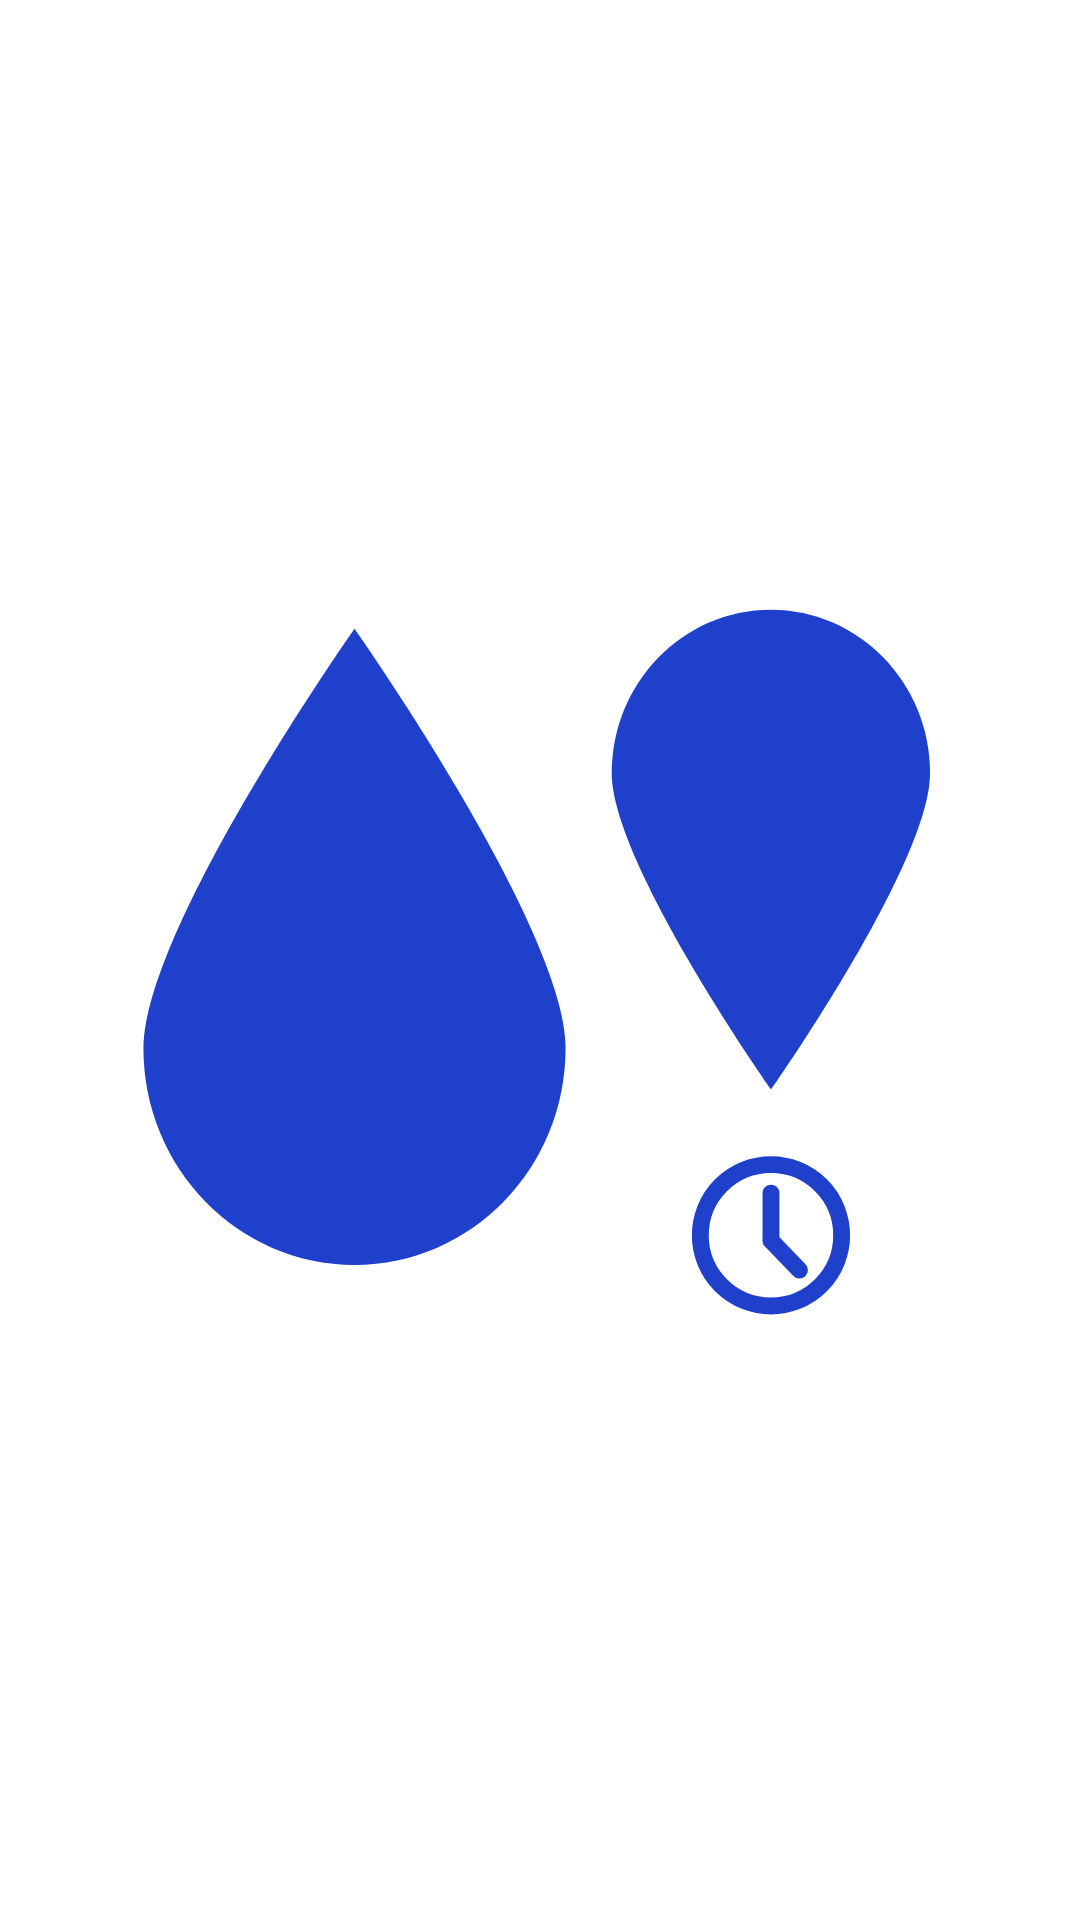

Produce the Android XML layout that renders to this screen, including the resource entries it uses.
<!-- AndroidManifest.xml: application theme AppTheme -->
<!-- res/layout/activity_splash_screen.xml -->
<?xml version="1.0" encoding="utf-8"?>
<LinearLayout xmlns:android="http://schemas.android.com/apk/res/android"
    android:orientation="vertical" android:layout_width="match_parent"
    android:layout_height="match_parent">

    <ImageView
        android:layout_width="match_parent"
        android:layout_height="match_parent"
        android:scaleType="centerInside"
        android:src="@drawable/ic_splash_screen_image"/>

</LinearLayout>
<!-- resources referenced by this layout -->
<resources>
  <!-- drawable ic_splash_screen_image (drawable) -->
  <vector xmlns:android="http://schemas.android.com/apk/res/android"
      android:width="512dp"
      android:height="512dp"
      android:viewportWidth="512"
      android:viewportHeight="512">
    <group>
      <clip-path android:pathData="M0,0h512v512h-512z M 0,0"/>
      <path
          android:pathData="M100,0L412,0A100,100 0,0 1,512 100L512,412A100,100 0,0 1,412 512L100,512A100,100 0,0 1,0 412L0,100A100,100 0,0 1,100 0z"
          android:fillColor="#fff"/>
      <path
          android:pathData="M168.056,99S268.112,241.077 268.112,297.822s-44.8,102.747 -100.056,102.747S68,354.564 68,297.822 168.056,99 168.056,99Z"
          android:fillColor="#1e40ca"/>
      <path
          android:pathData="M365.453,317.418S290,210.276 290,167.483 323.781,90 365.453,90 440.907,124.691 440.907,167.483 365.453,317.418 365.453,317.418Z"
          android:fillColor="#1e40ca"/>
      <path
          android:pathData="M365.5,386.5m-33.5,0a33.5,33.5 0,1 1,67 0a33.5,33.5 0,1 1,-67 0"
          android:strokeWidth="8"
          android:fillColor="#00000000"
          android:strokeColor="#1e40ca"/>
      <path
          android:pathData="M365.5,366.5L365.5,389"
          android:strokeWidth="8"
          android:fillColor="#000000"
          android:strokeColor="#1e40ca"
          android:strokeLineCap="round"/>
      <path
          android:pathData="M365.519,389.037 L379,403"
          android:strokeWidth="8"
          android:fillColor="#000000"
          android:strokeColor="#1e40ca"
          android:strokeLineCap="round"/>
    </group>
  </vector>
  <style name="AppTheme" parent="Theme.MaterialComponents.Light.NoActionBar">
  
          
          <item name="colorPrimary">@color/water_blue_100</item>
          <item name="colorPrimaryVariant">@color/water_blue_150</item>
          <item name="colorSecondary">@color/reply_orange_500</item>
          <item name="colorSecondaryVariant">@color/reply_orange_400</item>
  
          <item name="colorSurface">@color/reply_white_50</item>
          <item name="colorError">@color/reply_red_400</item>
  
          <item name="colorOnPrimary">@color/reply_white_50</item>
          <item name="colorOnSecondary">@color/reply_black_900</item>
          <item name="colorOnBackground">@color/reply_black_900</item>
          <item name="colorOnSurface">@color/reply_black_900</item>
          <item name="colorOnError">@color/reply_black_900</item>
  
          <item name="android:statusBarColor" tools:targetApi="lollipop">@color/water_blue_150</item>
  
      </style>
  <color name="water_blue_100">#1e40ca</color>
  <color name="water_blue_150">#001a98</color>
  <color name="reply_orange_500">#f9aa33</color>
  <color name="reply_orange_400">#f9be64</color>
  <color name="reply_white_50">#ffffff</color>
  <color name="reply_red_400">#ff4c5d</color>
  <color name="reply_black_900">#000000</color>
</resources>
